Run: headless pygame with SDL's dummy video driver; simulated clock (each Clock.tick advances the game by its frame time, no real sleeping); random seed 0; keys injected as events and as key.get_pressed() state; no mouse input.
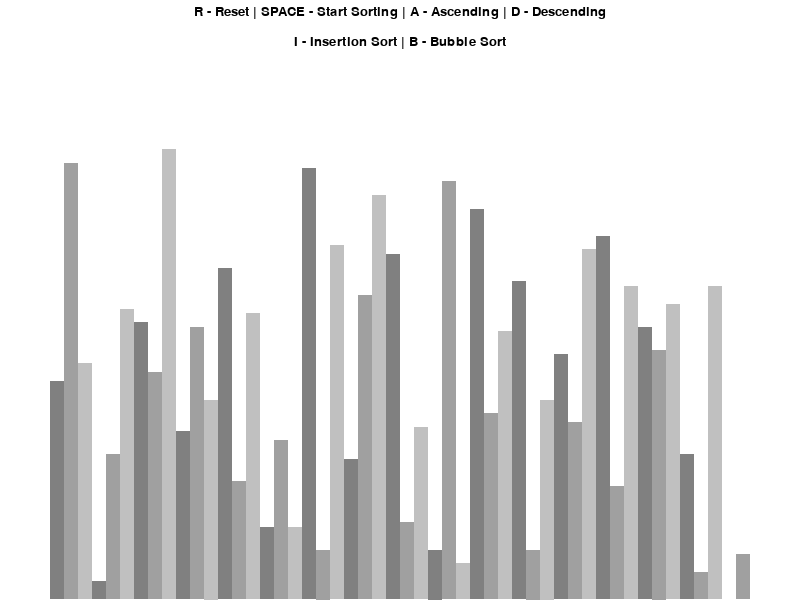
Frame 1 of 4 · flips 1–60 · no input
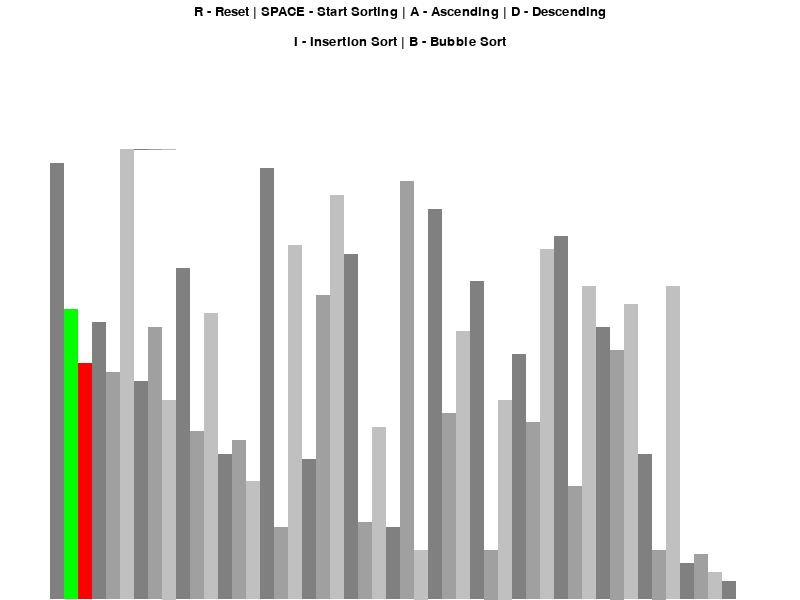
Frame 2 of 4 · flips 61–180 · tapped SPACE, RETURN · held RIGHT (→), D
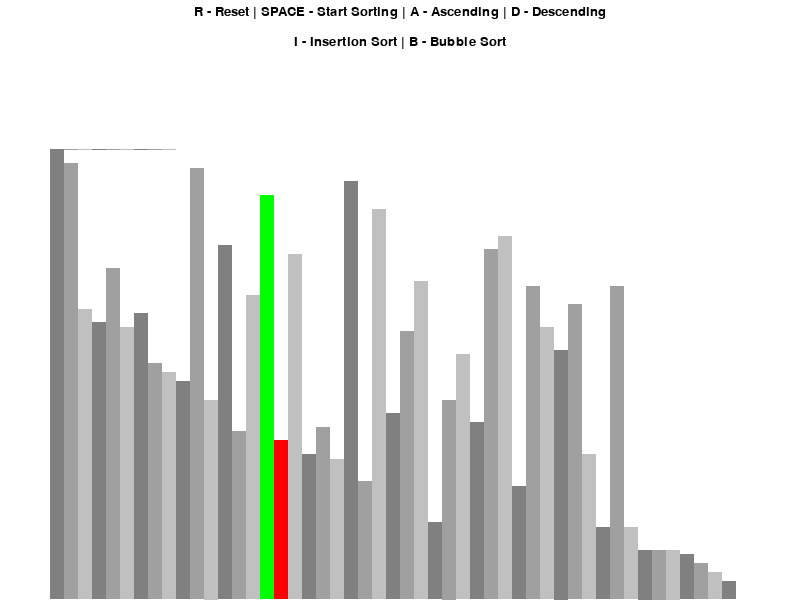
Frame 3 of 4 · flips 181–300 · held DOWN (↓), S
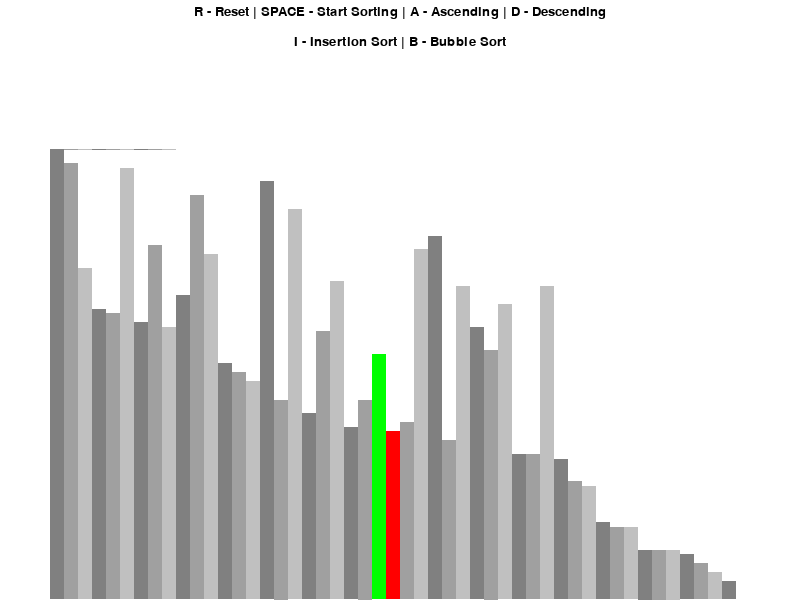
Frame 4 of 4 · flips 301–420 · held LEFT (←), A, UP (↑), W

The pygame program that drew these frames:

import pygame
import random

pygame.init()

BLACK = (0, 0, 0)
WHITE = (255, 255, 255)
GREEN = (0, 255, 0)
RED = (255, 0, 0)
GRAY = [(128, 128, 128), (160, 160, 160), (192, 192, 192)]
BACKGROUND_COLOR = WHITE

FONT = pygame.font.SysFont('comicsans', 20)
LARGE_FONT = pygame.font.SysFont('comicsans', 30)
SIDE_PAD = 100
TOP_PAD = 150

class DrawInformation:
    def __init__(self, width, height, lst):
        self.width = width
        self.height = height
        self.window = pygame.display.set_mode((width, height))
        pygame.display.set_caption("Sorting Algorithm Visualization")
        self.set_list(lst)

    def set_list(self, lst):
        self.lst = lst
        self.min_val = min(lst)
        self.max_val = max(lst)
        self.block_width = (self.width - SIDE_PAD) // len(lst)
        self.block_height = (self.height - TOP_PAD) / (self.max_val - self.min_val)
        self.start_x = SIDE_PAD // 2

def draw(draw_info):
    draw_info.window.fill(BACKGROUND_COLOR)
    draw_controls(draw_info)
    draw_list(draw_info)
    pygame.display.update()

def draw_controls(draw_info):
    controls_text = "R - Reset | SPACE - Start Sorting | A - Ascending | D - Descending"
    sorting_text = "I - Insertion Sort | B - Bubble Sort"

    controls = FONT.render(controls_text, 1, BLACK)
    sorting = FONT.render(sorting_text, 1, BLACK)

    draw_info.window.blit(controls, (draw_info.width / 2 - controls.get_width() / 2, 5))
    draw_info.window.blit(sorting, (draw_info.width / 2 - sorting.get_width() / 2, 35))

def draw_list(draw_info, color_positions=None, clear_bg=False):
    if color_positions is None:
        color_positions = {}

    if clear_bg:
        clear_rect = (SIDE_PAD // 2, TOP_PAD, draw_info.width - SIDE_PAD, draw_info.height - TOP_PAD)
        pygame.draw.rect(draw_info.window, BACKGROUND_COLOR, clear_rect)

    for i, val in enumerate(draw_info.lst):
        x = draw_info.start_x + i * draw_info.block_width
        y = draw_info.height - (val - draw_info.min_val) * draw_info.block_height
        color = color_positions.get(i, GRAY[i % len(GRAY)])
        pygame.draw.rect(draw_info.window, color, (x, y, draw_info.block_width, draw_info.height - y))

    if clear_bg:
        pygame.display.update()

def generate_starting_list(n, min_val, max_val):
    return [random.randint(min_val, max_val) for _ in range(n)]

def bubble_sort(draw_info, ascending=True):
    lst = draw_info.lst
    n = len(lst)

    for i in range(n - 1):
        for j in range(n - 1 - i):
            if (lst[j] > lst[j + 1] and ascending) or (lst[j] < lst[j + 1] and not ascending):
                lst[j], lst[j + 1] = lst[j + 1], lst[j]
                draw_list(draw_info, {j: GREEN, j + 1: RED}, True)
                yield True
    yield False

def main():
    run = True
    clock = pygame.time.Clock()

    n = 50
    min_val = 0
    max_val = 100

    lst = generate_starting_list(n, min_val, max_val)
    draw_info = DrawInformation(800, 600, lst)
    sorting = False
    ascending = True

    sorting_algo = bubble_sort
    sorting_algo_gen = None

    while run:
        clock.tick(120)

        if sorting:
            try:
                sorting = next(sorting_algo_gen)
            except StopIteration:
                sorting = False
        else:
            draw(draw_info)

        for event in pygame.event.get():
            if event.type == pygame.QUIT:
                run = False

            if event.type == pygame.KEYDOWN:
                if event.key == pygame.K_r:
                    lst = generate_starting_list(n, min_val, max_val)
                    draw_info.set_list(lst)
                    sorting = False
                elif event.key == pygame.K_SPACE and not sorting:
                    sorting = True
                    sorting_algo_gen = sorting_algo(draw_info, ascending)
                elif event.key == pygame.K_a and not sorting:
                    ascending = True
                elif event.key == pygame.K_d and not sorting:
                    ascending = False

    pygame.quit()

if __name__ == "__main__":
    main()
